pico-8 play session: no input (idle), after a click and taps of 🅾, ❎, 🅾+❎, 🅾 in the second before t = 0

[t = 1 s] idle ~1s (no d-pad/buttons)
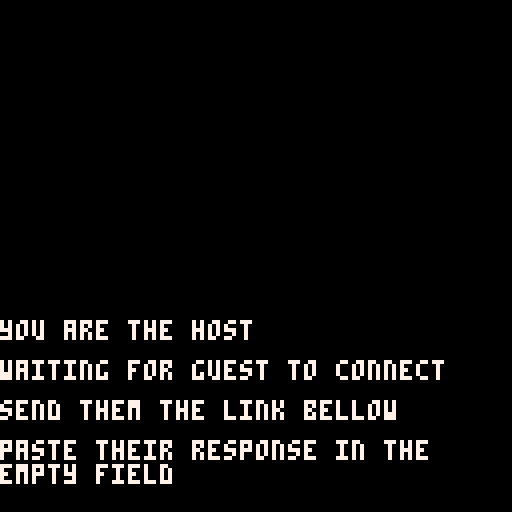

pico-8 cartridge
version 42
__lua__
function _init()
    poke(0x5f2d, 0x1)   -- enable mouse and keyboard

    -- registers
    player_value_reg = 0x5f80 + 0 -- either host (0) or guest (1)
    rw_indicator_reg = 0x5f80 + 1 -- no data (0), data written (1), data to read (2)
    connection_status_reg = 0x5f80 + 2 -- waiting to connect (0), connected (1), disconnected (2)
    game_board_reg_offset = 0x5f80 + 3 -- offset for registers containing the current game state

    game_board = {{0, 0, 0}, {0, 0, 0}, {0, 0, 0}}

    x, y, x_coord, y_coord, winner = 0, 0, 0, 0, 0

    player_value = peek(player_value_reg)
    if player_value == 0 then
        is_player_turn = true
    else
        is_player_turn = false
    end
end

function _update()

    connection_status = peek(connection_status_reg)

    -- for testing
    -- connection_status = 1
    -- end testing

    if connection_status == 0 then
        -- waiting to connect
    elseif connection_status == 1 then
        -- connected
        x, y = mid(stat(32), 0, 127), mid(stat(33), 0, 127)
        x_coord, y_coord = check_coords(x, y)

        if is_player_turn then
            if stat(34) & 1 == 1 then
                if game_board[x_coord][y_coord] == 0 then
                    game_board[x_coord][y_coord] = player_value + 1
                    is_player_turn = false
                    export_game_board()
                    poke(rw_indicator_reg, 1)
                    winner = check_for_winner()
                end
            end
        else
            -- wait for guest to make a move
            if peek(rw_indicator_reg) == 2 then
                import_game_board()
                is_player_turn = true
                poke(rw_indicator_reg, 0)
                winner = check_for_winner()
            end
        end

    elseif connection_status == 2 then
        -- disconnected
    end
end

function _draw()
    cls()
    if winner != 0 then
        print("player "..winner.." wins", 0, 0, 7)
    elseif connection_status == 0 then
        -- waiting to connect
        map()
        if player_value == 0 then
            print("you are the host", 0, 80, 7)
            print("waiting for guest to connect", 0, 90, 7)
            print("send them the link bellow", 0, 100, 7)
            print("paste their response in the \nempty field", 0, 110, 7)
        elseif player_value == 1 then
            print("you are the guest", 0, 80, 7)
            print("send the link bellow to the host", 0, 90, 7)
        end
    elseif connection_status == 1 then
        -- connected
        draw_game_board()
        draw_cursor(x, y)
        if is_player_turn then
            draw_ghost(x_coord, y_coord)
        end

        -- debug info
        --[[
        print("x: "..x, 0, 0, 7)
        print("y: "..y, 0, 10, 7)
        print("x_coord: "..x_coord, 0, 20, 7)
        print("y_coord: "..y_coord, 0, 30, 7)
        --]]
        -- end debug info
    elseif connection_status == 2 then
        -- disconnected
        print("connection lost", 0, 0, 7)
    end

    
end

function draw_game_board()
    line( 42, 0, 42, 127, 7 )
    line( 85, 0, 85, 127, 7 )
    line( 0, 42, 127, 42, 7 )
    line( 0, 85, 127, 85, 7 )

    for i = 1, 3 do
        for j = 1, 3 do
            if game_board[i][j] == 1 then
                circ((i * 42) - 21, (j * 42) - 21, 15, 7)
            elseif game_board[i][j] == 2 then
                line((i * 42) - 36, (j * 42) - 36, (i * 42) - 6, (j * 42) - 6, 7)
                line((i * 42) - 36, (j * 42) - 6, (i * 42) - 6, (j * 42) - 36, 7)
            end
        end
    end
end

function draw_cursor(x, y)
    spr(1, x, y)
    spr(2, x + 8, y)
    spr(16, x - 8, y + 8)
    spr(17, x, y + 8)
    spr(18, x + 8, y + 8)
    spr(33, x, y + 16)
    spr(34, x + 8, y + 16)
end

function draw_ghost(x, y)
    if game_board[x][y] == 0 then
        if player_value == 0 then
            circ((x * 42) - 21, (y * 42) - 21, 15, 7)
        else
            line((x * 42) - 36, (y * 42) - 36, (x * 42) - 6, (y * 42) - 6, 7)
            line((x * 42) - 36, (y * 42) - 6, (x * 42) - 6, (y * 42) - 36, 7)
        end
    end
end

function check_coords(x, y)
    x = mid(flr(x / 42) + 1, 1, 3)
    y = mid(flr(y / 42) + 1, 1, 3)
    return x, y
end

function export_game_board()
    for i = 1, 3 do
        for j = 1, 3 do
            poke(game_board_reg_offset + (i - 1)*3 + j - 1, game_board[i][j])
        end
    end
end

function import_game_board()
    val = 0
    for i = 1, 3 do
        for j = 1, 3 do
            game_board[i][j] = peek(game_board_reg_offset + (i - 1)*3 + j - 1)
        end
    end
end

function check_for_winner()
    -- check rows
    for i = 1, 3 do
        if game_board[i][1] == game_board[i][2] and game_board[i][2] == game_board[i][3] and game_board[i][1] ~= 0 then
            return game_board[i][1]
        end
    end

    -- check columns
    for i = 1, 3 do
        if game_board[1][i] == game_board[2][i] and game_board[2][i] == game_board[3][i] and game_board[1][i] ~= 0 then
            return game_board[1][i]
        end
    end

    -- check diagonals
    if game_board[1][1] == game_board[2][2] and game_board[2][2] == game_board[3][3] and game_board[1][1] ~= 0 then
        return game_board[1][1]
    end

    if game_board[1][3] == game_board[2][2] and game_board[2][2] == game_board[3][1] and game_board[1][3] ~= 0 then
        return game_board[1][3]
    end

    return 0
end

-- online multiplayer tic tac toe
-- on boot up, the game will check the webpage to see if they are host or guest (player_value will be set via js)
-- host will make the fist move
-- once a move is made, pico will set two gpio pins, one to indicate that there is data to be sent and one that contains the game state
-- webrts will transmit the game state to the guest
-- the guest will then make a move and send the game state back to the host



-- poke / peek bytes between 0x5f80 and 0x5fff
-- values between 0 and 255

-- to export to webplayer, run 'export mygame.html' in pico-8 console

-- to read/write values in js:
-- var pico8_gpio = new Array(128);
-- pico8_gpio[0] = 10;
__gfx__
00000000055000000000000000000000000000000000000000000000000000000000000000000000000000000000000000000000000000000000000000000000
00000000577500000000000000000000000000000000000000000000000000000000000000000000000000000000000000000000000000000000000000000000
00000000577500000000000000000000000000000000000000000000000000000000000000000000000000000000000000000000000000000000000000000000
00000000577500000000000000000000000000000000000000000000000000000000000000000000000000000000000000000000000000000000000000000000
00000000577555000000000000000000000000000000000000000000000000000000000000000000000000000000000000000000000000000000000000000000
00000000577577555000000000000000000000000000000000000000000000000000000000000000000000000000000000000000000000000000000000000000
00000000577577577555000000000000000000000000000000000000000000000000000000000000000000000000000000000000000000000000000000000000
00000000577577577577500000000000000000000000000000000000000000000000000000000000000000000000000000000000000000000000000000000000
00005550577577577577500000000000000000000000000000000000000000000000000000000000000000000000000000000000000000000000000000000000
00005775577777577577500000000000000000000000000000000000000000000000000000000000000000000000000000000000000000000000000000000000
00005777577777777577500000000000000000000000000000000000000000000000000000000000000000000000000000000000000000000000000000000000
00000577777777777777500000000000000000000000000000000000000000000000000000000000000000000000000000000000000000000000000000000000
00000577777777777777500000000000000000000000000000000000000000000000000000000000000000000000000000000000000000000000000000000000
00000057777777777777500000000000000000000000000000000000000000000000000000000000000000000000000000000000000000000000000000000000
00000005777777777777500000000000000000000000000000000000000000000000000000000000000000000000000000000000000000000000000000000000
00000005777777777775000000000000000000000000000000000000000000000000000000000000000000000000000000000000000000000000000000000000
00000000577777777775000000000000000000000000000000000000000000000000000000000000000000000000000000000000000000000000000000000000
00000000057777777750000000000000000000000000000000000000000000000000000000000000000000000000000000000000000000000000000000000000
00000000055555555500000000000000000000000000000000000000000000000000000000000000000000000000000000000000000000000000000000000000
